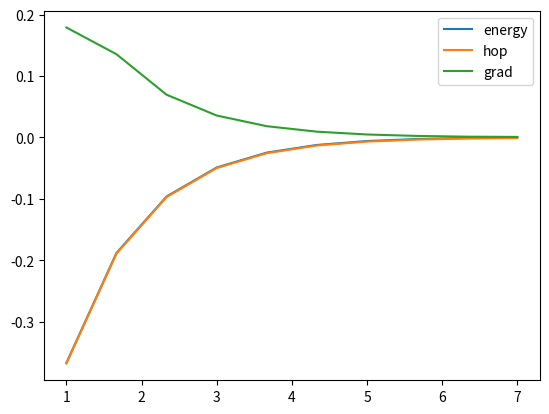

This figure's Python source:
import numpy as np
import matplotlib.pyplot as plt

def hop(r):
    #return -np.log(r)
    return -np.exp(-r)

def Ham_fxn(r):
    n=2
    Ham = np.zeros((n,n))
    for i in range(n-1):
        Ham[i,i+1]= hop(r)
        Ham[i+1,i] = hop(r)
    return Ham
if __name__=="__main__":
    nsteps = 10
    energies = np.zeros(nsteps)
    r = np.linspace(1,7,10)
    for i in range(nsteps):
        ham = Ham_fxn(r[i])
        evals,evecs = np.linalg.eig(ham)
        nocc = np.shape(evals)[0]//2
        energies[i]+=np.sum(np.sort(evals.real)[:nocc])
    plt.plot(r,energies-energies[-1],label="energy")
    plt.plot(r,hop(r),label="hop")
    plt.plot(r,np.gradient(hop(r)),label="grad")
    plt.legend()
    plt.savefig("hop_energy.png")
    plt.clf()
